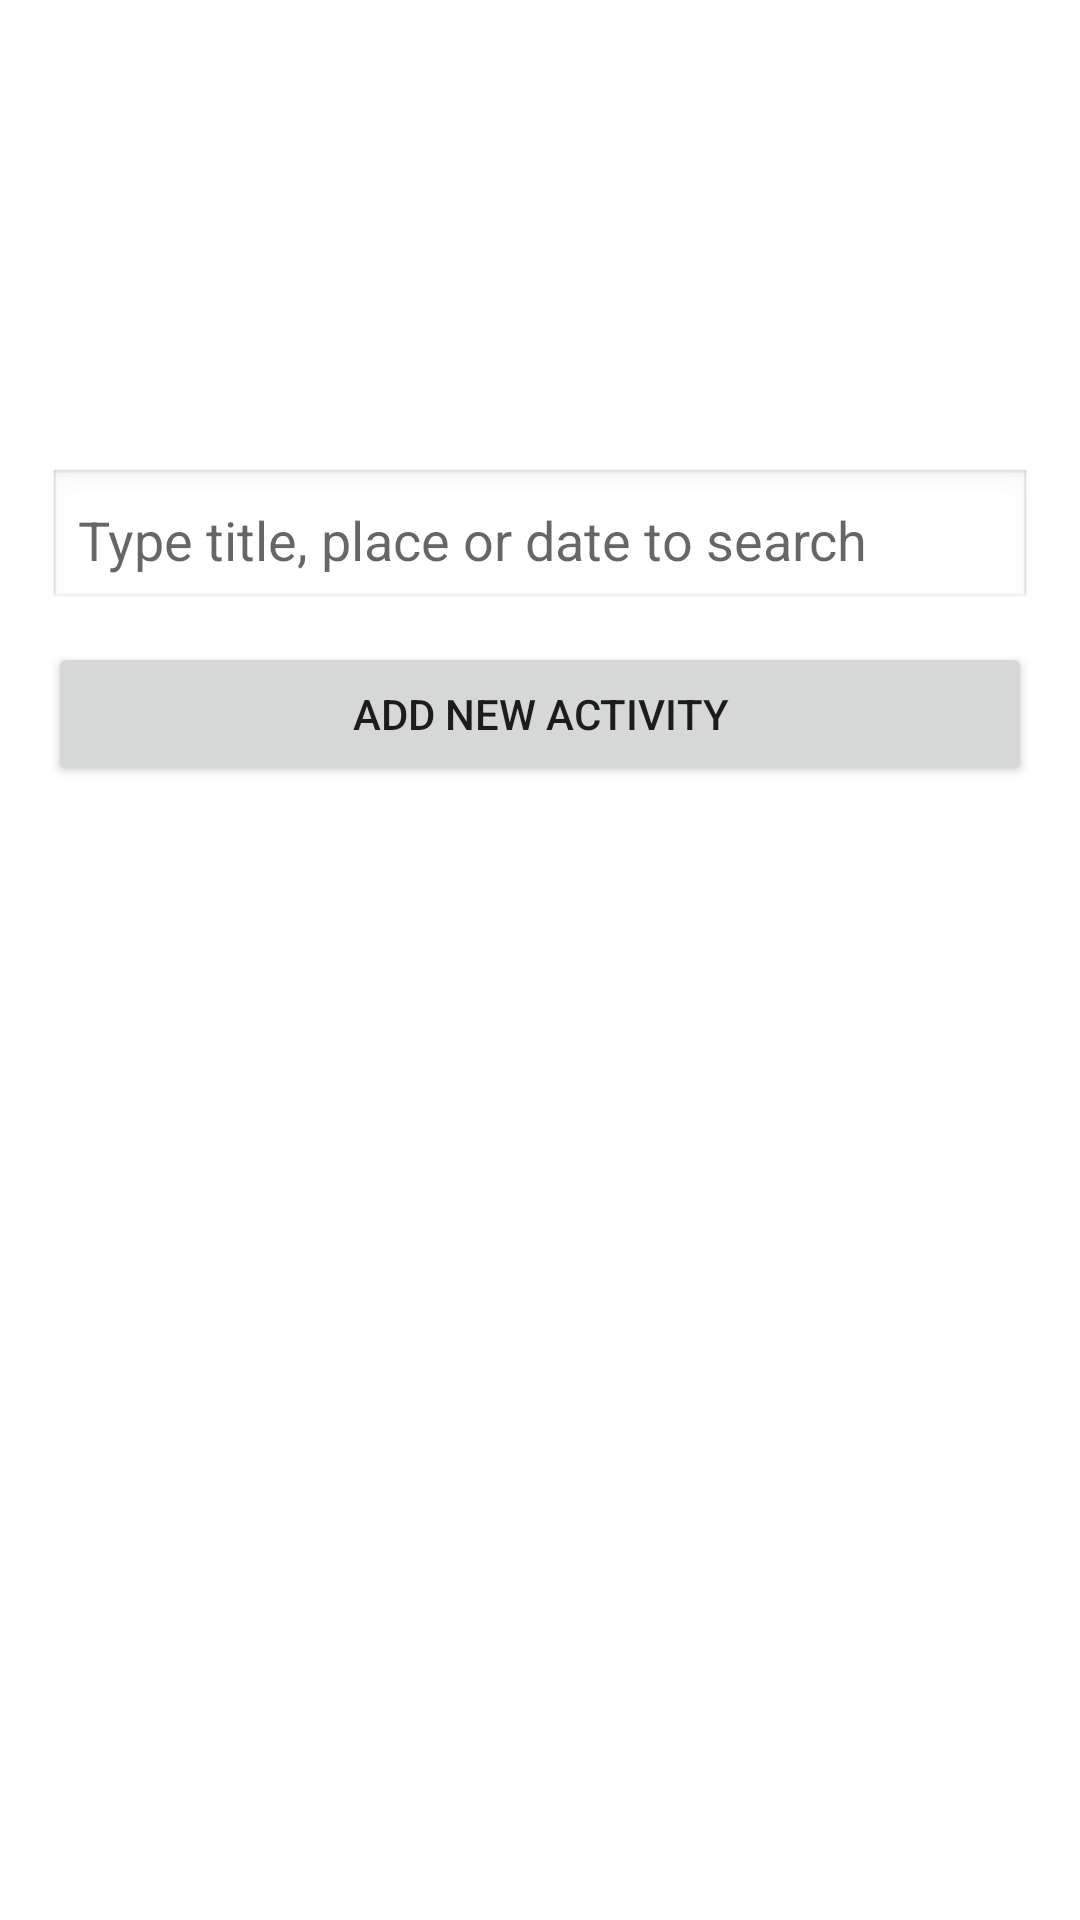

This screen was rendered from an Android layout file. Write that file and the resources it references.
<!-- AndroidManifest.xml: application theme Theme.AppCompat.Light.NoActionBar -->
<!-- res/layout/activity_main.xml -->
<?xml version="1.0" encoding="utf-8"?>
<androidx.constraintlayout.widget.ConstraintLayout xmlns:android="http://schemas.android.com/apk/res/android"
    xmlns:app="http://schemas.android.com/apk/res-auto"
    xmlns:tools="http://schemas.android.com/tools"
    android:id="@+id/main"
    android:layout_width="match_parent"
    android:layout_height="match_parent"
    tools:context=".MainActivity">

    <LinearLayout
        android:layout_width="match_parent"
        android:layout_height="match_parent"
        android:background="#FFFFFF"
        android:orientation="vertical"
        android:padding="16dp">

        
        <ImageView
            android:id="@+id/ivLogo"
            android:layout_width="120dp"
            android:layout_height="120dp"
            android:layout_gravity="center"
            android:src="@drawable/logo"
            android:contentDescription="App Logo"
            android:layout_marginBottom="20dp"
            android:scaleType="centerInside"/>

        <EditText
            android:id="@+id/etSearch"
            android:layout_width="match_parent"
            android:layout_height="wrap_content"
            android:background="@android:drawable/edit_text"
            android:hint="Type title, place or date to search"
            android:padding="10dp"
            android:layout_marginBottom="10dp" />

        <Button
            android:id="@+id/btnAdd"
            android:layout_width="match_parent"
            android:layout_height="wrap_content"
            android:text="Add New Activity"
            android:layout_marginBottom="12dp" />

        <androidx.recyclerview.widget.RecyclerView
            android:id="@+id/recycler"
            android:layout_width="match_parent"
            android:layout_height="0dp"
            android:layout_weight="1"
            android:layout_marginTop="8dp" />

    </LinearLayout>

</androidx.constraintlayout.widget.ConstraintLayout>
<!-- resources referenced by this layout -->
<resources>

</resources>
